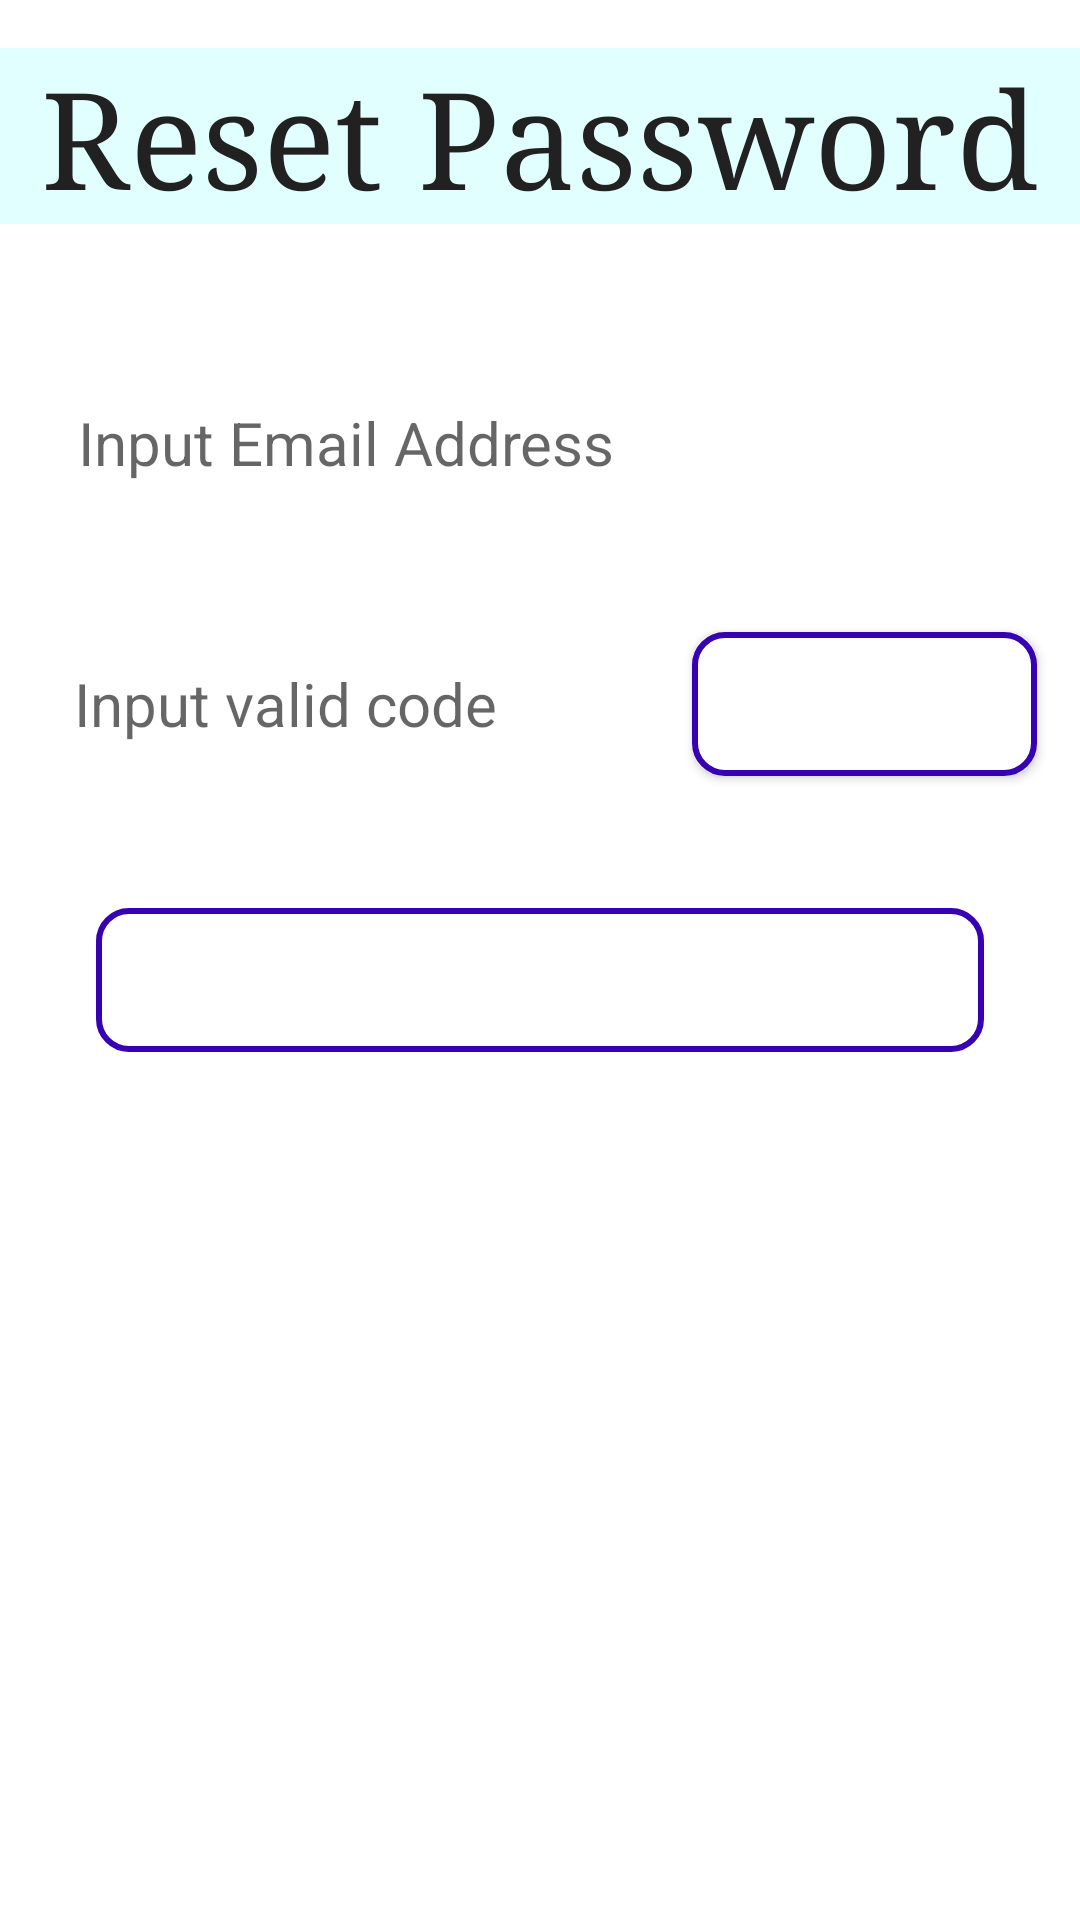

Here is an Android app screen rendered from its layout file. Give the layout XML and the strings, colors and styles it references.
<!-- AndroidManifest.xml: application theme Theme.CampusTransaction -->
<!-- res/layout/fragment_reset_password.xml -->
<?xml version="1.0" encoding="utf-8"?>
<layout xmlns:android="http://schemas.android.com/apk/res/android"
    xmlns:app="http://schemas.android.com/apk/res-auto"
    xmlns:tools="http://schemas.android.com/tools">

    <data>
        <variable
            name="viewModel"
            type="com.example.campustransaction.ui.userInfo.reset_password.ResetPasswordViewModel" />
    </data>

    <FrameLayout
        android:layout_width="match_parent"
        android:layout_height="match_parent"
        tools:context=".ui.userInfo.reset_password.ResetPasswordFragment">

        <androidx.constraintlayout.widget.ConstraintLayout
            android:layout_width="match_parent"
            android:layout_height="match_parent"
            tools:context="com.example.campustransaction.MainActivity">

            <Button
                android:id="@+id/button_verify2"
                android:layout_width="match_parent"
                android:layout_height="wrap_content"
                android:layout_marginStart="32dp"
                android:layout_marginTop="16dp"
                android:layout_marginEnd="32dp"
                android:clickable="false"
                android:enabled="false"
                android:gravity="center_horizontal|center_vertical"
                android:text="@string/verify"
                android:textAlignment="center"
                android:textAllCaps="true"
                android:textColor="@color/colorWhite"
                android:textSize="25sp"
                app:layout_constraintEnd_toEndOf="parent"
                app:layout_constraintHorizontal_bias="0.0"
                app:layout_constraintStart_toStartOf="parent"
                app:layout_constraintTop_toBottomOf="@+id/title_verify_error2"
                android:background="@drawable/search_edit_round"/>

            <TextView
                android:id="@+id/title_verify_error2"
                android:layout_width="match_parent"
                android:layout_height="wrap_content"
                android:layout_marginStart="16dp"
                android:layout_marginEnd="16dp"
                android:background="@color/colorCyan"
                android:gravity="center_horizontal|top"
                android:text="@{viewModel.responseEmailValidation.Error}"
                android:textColor="@color/colorBlack"
                android:textSize="20sp"
                android:visibility="invisible"
                app:layout_constraintEnd_toEndOf="parent"
                app:layout_constraintHorizontal_bias="0.0"
                app:layout_constraintStart_toStartOf="parent"
                app:layout_constraintTop_toBottomOf="@+id/input_valid_code2" />

            <TextView
                android:id="@+id/title_reset_password"
                android:layout_width="match_parent"
                android:layout_height="wrap_content"
                android:layout_marginTop="16dp"
                android:background="@color/colorCyan"
                android:gravity="center_horizontal|top"
                android:text="@string/title_reset_password"
                android:textAlignment="center"
                android:textColor="@color/colorBlack"
                android:textSize="45sp"
                android:typeface="serif"
                app:layout_constraintEnd_toEndOf="parent"
                app:layout_constraintHorizontal_bias="0.0"
                app:layout_constraintStart_toStartOf="parent"
                app:layout_constraintTop_toTopOf="parent" />

            <EditText
                android:id="@+id/input_email_address3"
                android:layout_width="match_parent"
                android:layout_height="50dp"
                android:layout_marginStart="16dp"
                android:layout_marginTop="48dp"
                android:layout_marginEnd="16dp"
                android:autofillHints=""
                android:background="@drawable/bg_username"
                android:drawableStart="@drawable/icon_user"
                android:drawablePadding="8dp"
                android:hint="@string/input_email_address"
                android:inputType="textEmailAddress"
                android:maxLines="1"
                android:paddingLeft="10dp"
                android:paddingRight="10dp"
                android:textColor="@color/colorBlack"
                android:textSize="20sp"
                app:layout_constraintEnd_toEndOf="parent"
                app:layout_constraintHorizontal_bias="0.0"
                app:layout_constraintStart_toStartOf="parent"
                app:layout_constraintTop_toBottomOf="@+id/title_reset_password" />

            <TextView
                android:id="@+id/title_send_error2"
                android:layout_width="match_parent"
                android:layout_height="wrap_content"
                android:layout_marginStart="16dp"
                android:layout_marginEnd="16dp"
                android:background="@color/colorCyan"
                android:gravity="center_horizontal|top"
                android:text="@{viewModel.responseSendEmail.Error}"
                android:textColor="@color/colorBlack"
                android:textSize="20sp"
                android:visibility="invisible"
                app:layout_constraintEnd_toEndOf="parent"
                app:layout_constraintHorizontal_bias="0.0"
                app:layout_constraintStart_toStartOf="parent"
                app:layout_constraintTop_toBottomOf="@+id/input_email_address3" />

            <EditText
                android:id="@+id/input_valid_code2"
                android:layout_width="200dp"
                android:layout_height="50dp"
                android:layout_marginStart="16dp"
                android:layout_marginTop="10dp"
                android:layout_marginEnd="16dp"
                android:autofillHints=""
                android:background="@drawable/bg_username"
                android:drawablePadding="8dp"
                android:hint="@string/input_valid_code"
                android:inputType="number"
                android:maxLines="1"
                android:paddingLeft="10dp"
                android:paddingRight="10dp"
                android:textColor="@color/colorBlack"
                android:textSize="20sp"
                app:layout_constraintEnd_toStartOf="@+id/button_send_validation_code2"
                app:layout_constraintStart_toStartOf="parent"
                app:layout_constraintTop_toBottomOf="@+id/title_send_error2" />

            <Button
                android:id="@+id/button_send_validation_code2"
                android:layout_width="115dp"
                android:layout_height="wrap_content"
                android:layout_marginEnd="16dp"
                android:text="@string/send_validation_code"
                android:textColor="@color/colorWhite"
                android:textSize="12sp"
                app:layout_constraintBottom_toBottomOf="@+id/input_valid_code2"
                app:layout_constraintEnd_toEndOf="parent"
                app:layout_constraintHorizontal_bias="0.535"
                app:layout_constraintStart_toEndOf="@+id/input_valid_code2"
                app:layout_constraintTop_toTopOf="@+id/input_valid_code2"
                android:background="@drawable/search_edit_round"/>

            <EditText
                android:id="@+id/input_new_password"
                android:layout_width="match_parent"
                android:layout_height="50dp"
                android:layout_marginStart="16dp"
                android:layout_marginTop="40dp"
                android:layout_marginEnd="16dp"
                android:autofillHints=""
                android:background="@drawable/bg_username"
                android:drawableStart="@drawable/icon_password"
                android:drawablePadding="8dp"
                android:hint="@string/input_new_password"
                android:inputType="textPassword"
                android:maxLines="1"
                android:paddingLeft="10dp"
                android:paddingRight="10dp"
                android:textColor="@color/colorBlack"
                android:textSize="20sp"
                android:visibility="invisible"
                app:layout_constraintEnd_toEndOf="parent"
                app:layout_constraintHorizontal_bias="0.0"
                app:layout_constraintStart_toStartOf="parent"
                app:layout_constraintTop_toBottomOf="@+id/button_verify2" />

            <EditText
                android:id="@+id/input_new_password_again"
                android:layout_width="match_parent"
                android:layout_height="50dp"
                android:layout_marginStart="16dp"
                android:layout_marginTop="10dp"
                android:layout_marginEnd="16dp"
                android:autofillHints=""
                android:background="@drawable/bg_username"
                android:drawableStart="@drawable/icon_password"
                android:drawablePadding="8dp"
                android:hint="@string/input_new_password_again"
                android:inputType="textPassword"
                android:maxLines="1"
                android:paddingLeft="10dp"
                android:paddingRight="10dp"
                android:textColor="@color/colorBlack"
                android:textSize="20sp"
                android:visibility="invisible"
                app:layout_constraintEnd_toEndOf="parent"
                app:layout_constraintHorizontal_bias="0.0"
                app:layout_constraintStart_toStartOf="parent"
                app:layout_constraintTop_toBottomOf="@+id/input_new_password" />

            <TextView
                android:id="@+id/title_reset_password_error"
                android:layout_width="match_parent"
                android:layout_height="wrap_content"
                android:layout_marginStart="16dp"
                android:layout_marginEnd="16dp"
                android:background="@color/colorCyan"
                android:gravity="center_horizontal|top"
                android:text="@{viewModel.responseResetPassword.Error}"
                android:textColor="@color/colorBlack"
                android:textSize="20sp"
                android:visibility="invisible"
                app:layout_constraintEnd_toEndOf="parent"
                app:layout_constraintHorizontal_bias="1.0"
                app:layout_constraintStart_toStartOf="parent"
                app:layout_constraintTop_toBottomOf="@+id/input_new_password_again" />

            <Button
                android:id="@+id/button_reset_password_confirm"
                android:layout_width="match_parent"
                android:layout_height="wrap_content"
                android:layout_marginStart="32dp"
                android:layout_marginTop="30dp"
                android:layout_marginEnd="32dp"
                android:gravity="center_horizontal|center_vertical"
                android:text="@string/confirm"
                android:textAlignment="center"
                android:textAllCaps="true"
                android:textColor="@color/colorWhite"
                android:textSize="25sp"
                android:visibility="invisible"
                app:layout_constraintEnd_toEndOf="parent"
                app:layout_constraintHorizontal_bias="0.0"
                app:layout_constraintStart_toStartOf="parent"
                app:layout_constraintTop_toBottomOf="@+id/title_reset_password_error"
                android:background="@drawable/search_edit_round"/>

        </androidx.constraintlayout.widget.ConstraintLayout>

    </FrameLayout>

</layout>
<!-- resources referenced by this layout -->
<resources>
  <color name="colorBlack">#212121</color>
  <color name="colorCyan">#E1FFFF</color>
  <color name="colorWhite">#FFFFFF</color>
  <!-- drawable search_edit_round (drawable) -->
  <?xml version="1.0" encoding="utf-8"?>
  <shape xmlns:android="http://schemas.android.com/apk/res/android">
      <corners android:radius="10dp"/>
      <stroke android:color="@color/design_default_color_primary_dark"
              android:width="2dp"/>
      <solid android:color="@android:color/white"/>
  </shape>
  <string name="confirm">Confirm</string>
  <string name="input_email_address">Input Email Address</string>
  <string name="input_new_password">Input new password</string>
  <string name="input_new_password_again">Input new password again</string>
  <string name="input_valid_code">Input valid code</string>
  <string name="send_validation_code">Send validation code</string>
  <string name="title_reset_password">Reset Password</string>
  <string name="verify">Verify</string>
  <style name="Theme.CampusTransaction" parent="Theme.MaterialComponents.Light.DarkActionBar">
          
          <item name="colorPrimary">@color/purple_500</item>
          <item name="colorPrimaryDark">@color/purple_700</item>
          <item name="colorAccent">@color/teal_200</item>
          
      </style>
  <color name="purple_500">#FF6200EE</color>
  <color name="purple_700">#FF3700B3</color>
  <color name="teal_200">#FF03DAC5</color>
</resources>
